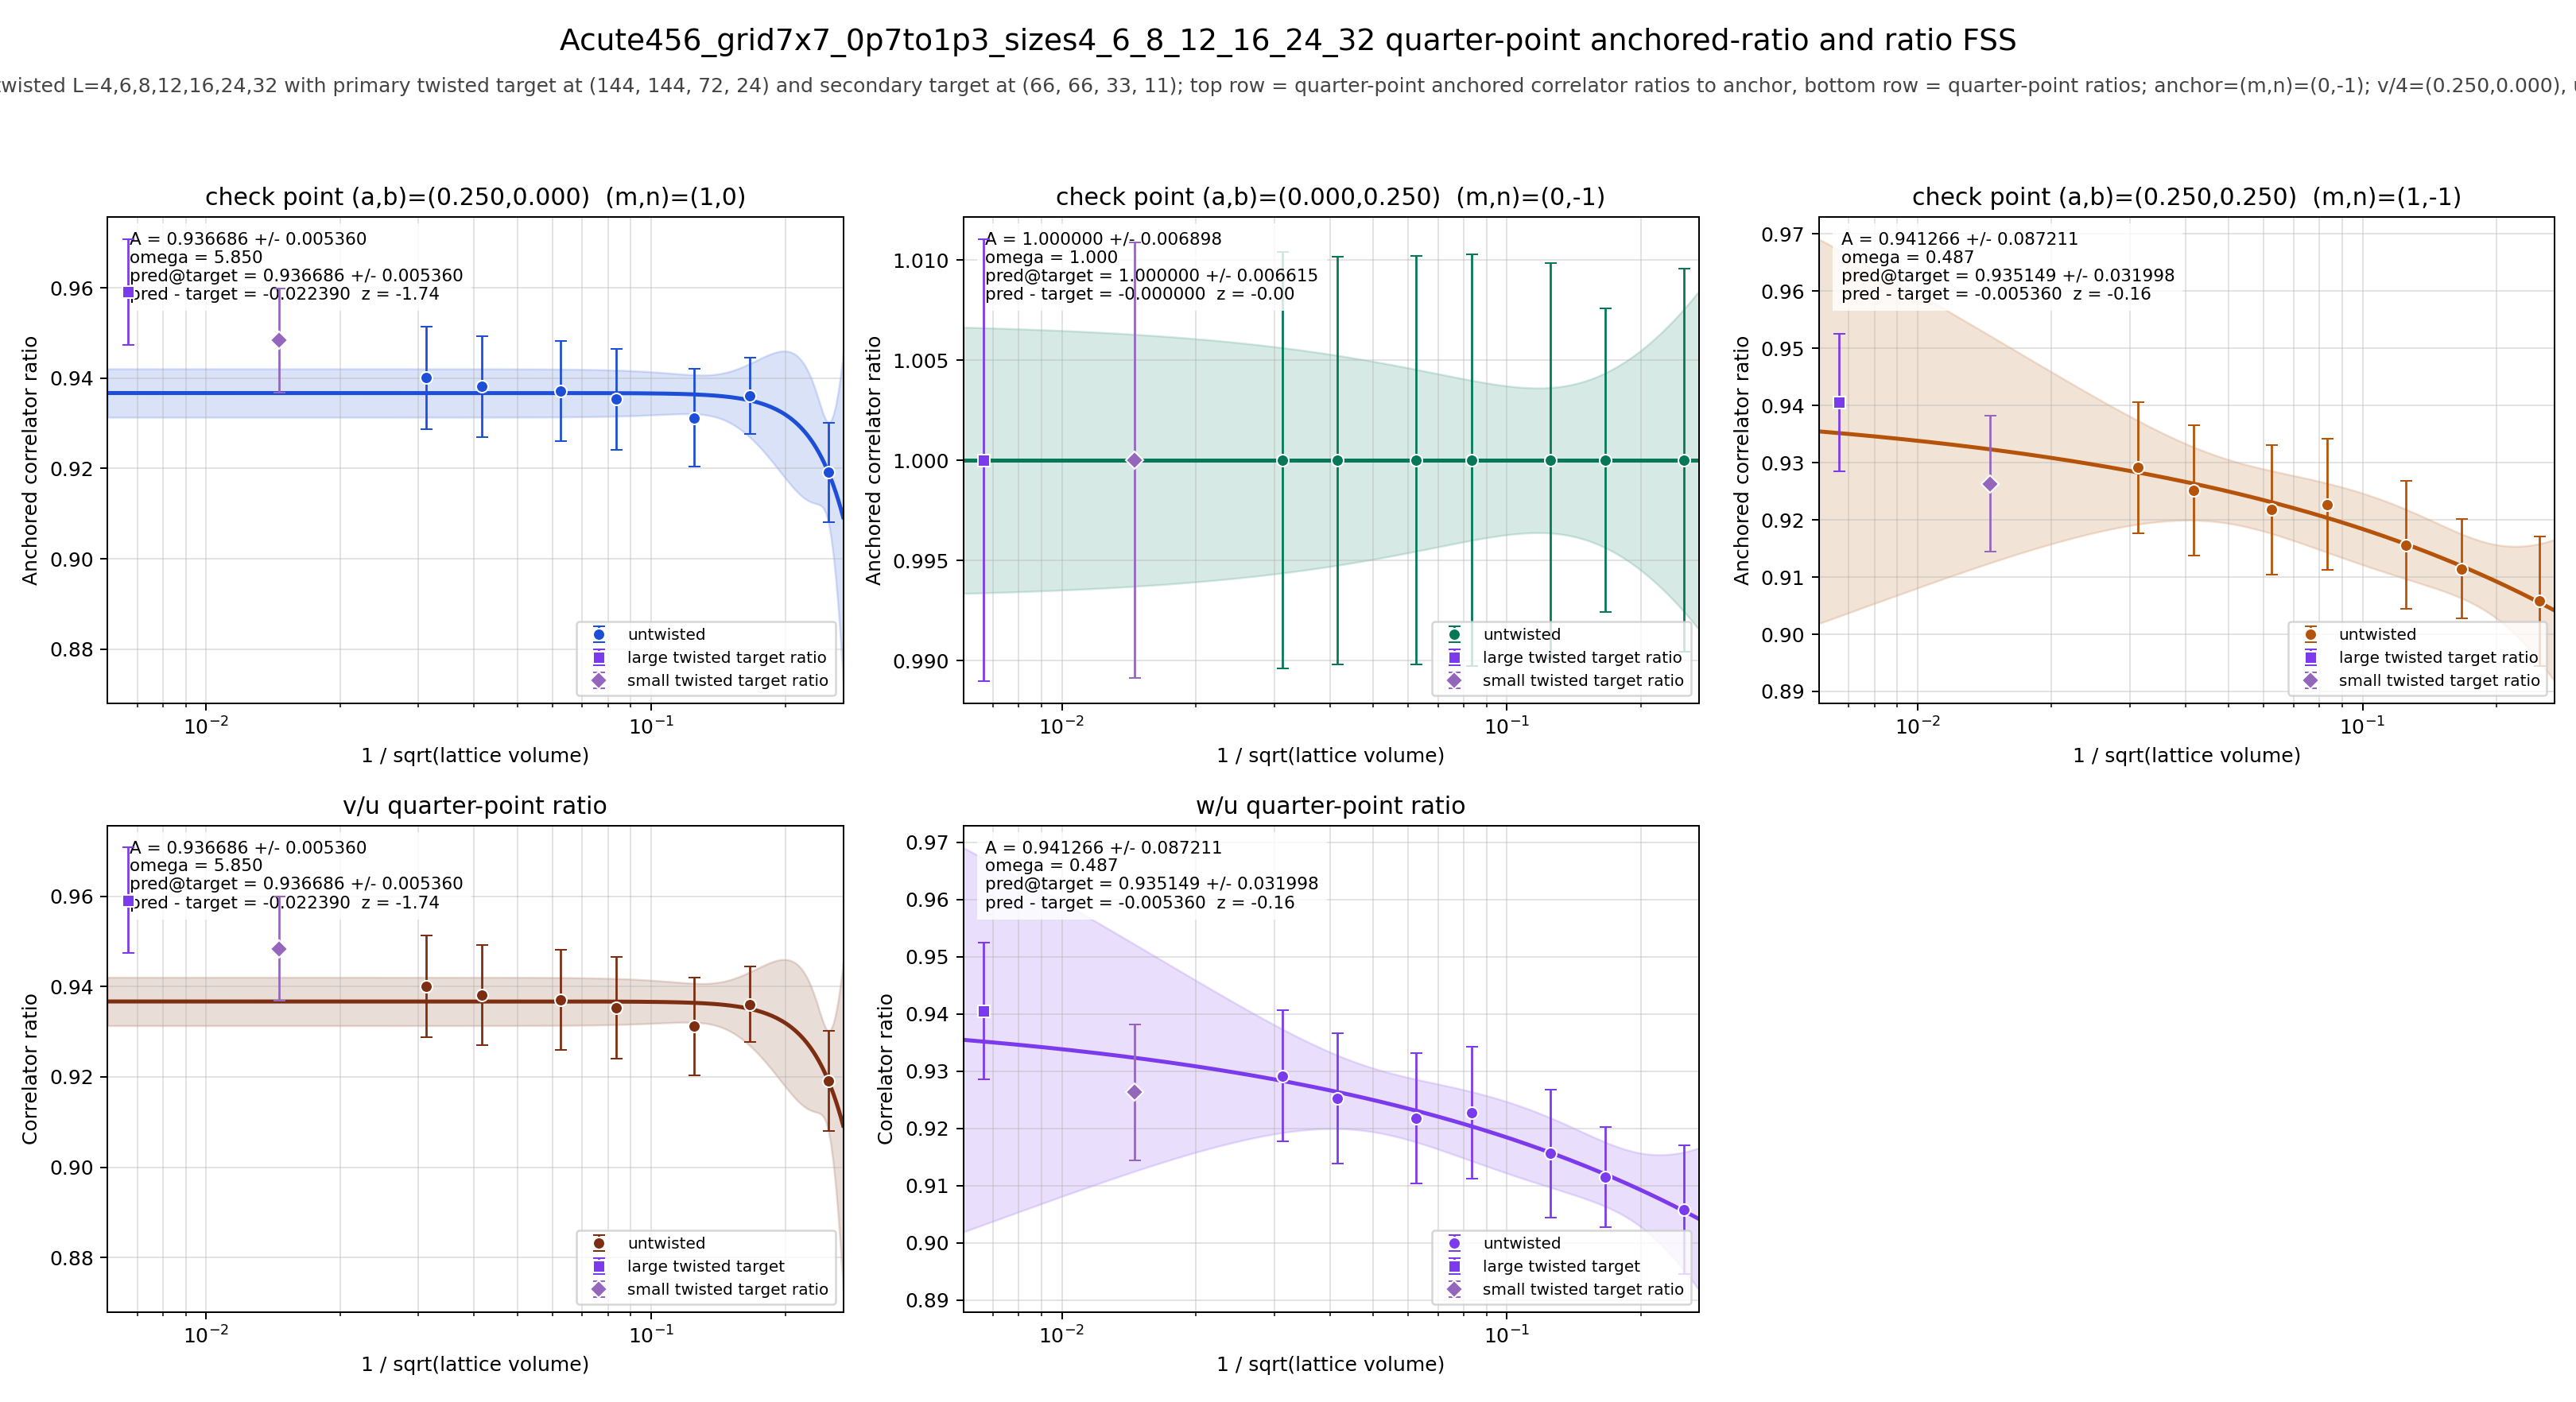

The data file committed next to this chart (first rows):
panel	series	x	y	sigma	fit_A	fit_sigma_A	fit_omega	pred_target	pred_target_sigma	delta_target	z_target	twisted_x	twisted_y	twisted_sigma
v/4	untwisted	0.25	0.9191	0.01101	0.9367	0.00536	5.85	0.9367	0.00536	-0.02239	-1.744	0.006672	0.9591	0.01167
v/4	untwisted	0.1667	0.9361	0.008371	0.9367	0.00536	5.85	0.9367	0.00536	-0.02239	-1.744	0.006672	0.9591	0.01167
v/4	untwisted	0.125	0.9312	0.01086	0.9367	0.00536	5.85	0.9367	0.00536	-0.02239	-1.744	0.006672	0.9591	0.01167
v/4	untwisted	0.08333	0.9353	0.01123	0.9367	0.00536	5.85	0.9367	0.00536	-0.02239	-1.744	0.006672	0.9591	0.01167
v/4	untwisted	0.0625	0.9371	0.01111	0.9367	0.00536	5.85	0.9367	0.00536	-0.02239	-1.744	0.006672	0.9591	0.01167
v/4	untwisted	0.04167	0.9381	0.01113	0.9367	0.00536	5.85	0.9367	0.00536	-0.02239	-1.744	0.006672	0.9591	0.01167
v/4	untwisted	0.03125	0.94	0.01129	0.9367	0.00536	5.85	0.9367	0.00536	-0.02239	-1.744	0.006672	0.9591	0.01167
v/4	twisted	0.006672	0.9591	0.01167	0.9367	0.00536	5.85	0.9367	0.00536	-0.02239	-1.744	0.006672	0.9591	0.01167
u/4	untwisted	0.25	1	0.009568	1	0.006898	1	1	0.006615	-0.0000000000	-0.0000000000	0.006672	1	0.01104
u/4	untwisted	0.1667	1	0.007579	1	0.006898	1	1	0.006615	-0.0000000000	-0.0000000000	0.006672	1	0.01104
u/4	untwisted	0.125	1	0.009861	1	0.006898	1	1	0.006615	-0.0000000000	-0.0000000000	0.006672	1	0.01104
u/4	untwisted	0.08333	1	0.01027	1	0.006898	1	1	0.006615	-0.0000000000	-0.0000000000	0.006672	1	0.01104
u/4	untwisted	0.0625	1	0.01019	1	0.006898	1	1	0.006615	-0.0000000000	-0.0000000000	0.006672	1	0.01104
u/4	untwisted	0.04167	1	0.01018	1	0.006898	1	1	0.006615	-0.0000000000	-0.0000000000	0.006672	1	0.01104
u/4	untwisted	0.03125	1	0.01038	1	0.006898	1	1	0.006615	-0.0000000000	-0.0000000000	0.006672	1	0.01104
u/4	twisted	0.006672	1	0.01104	1	0.006898	1	1	0.006615	-0.0000000000	-0.0000000000	0.006672	1	0.01104
w/4	untwisted	0.25	0.9058	0.01129	0.9413	0.08721	0.4871	0.9351	0.032	-0.00536	-0.1569	0.006672	0.9405	0.01196
w/4	untwisted	0.1667	0.9114	0.008723	0.9413	0.08721	0.4871	0.9351	0.032	-0.00536	-0.1569	0.006672	0.9405	0.01196
w/4	untwisted	0.125	0.9156	0.01117	0.9413	0.08721	0.4871	0.9351	0.032	-0.00536	-0.1569	0.006672	0.9405	0.01196
w/4	untwisted	0.08333	0.9227	0.01147	0.9413	0.08721	0.4871	0.9351	0.032	-0.00536	-0.1569	0.006672	0.9405	0.01196
w/4	untwisted	0.0625	0.9217	0.01137	0.9413	0.08721	0.4871	0.9351	0.032	-0.00536	-0.1569	0.006672	0.9405	0.01196
w/4	untwisted	0.04167	0.9252	0.01141	0.9413	0.08721	0.4871	0.9351	0.032	-0.00536	-0.1569	0.006672	0.9405	0.01196
w/4	untwisted	0.03125	0.9292	0.01147	0.9413	0.08721	0.4871	0.9351	0.032	-0.00536	-0.1569	0.006672	0.9405	0.01196
w/4	twisted	0.006672	0.9405	0.01196	0.9413	0.08721	0.4871	0.9351	0.032	-0.00536	-0.1569	0.006672	0.9405	0.01196
(v/4)/(u/4)	untwisted	0.25	0.9191	0.01101	0.9367	0.00536	5.85	0.9367	0.00536	-0.02239	-1.744	0.006672	0.9591	0.01167
(v/4)/(u/4)	untwisted	0.1667	0.9361	0.008371	0.9367	0.00536	5.85	0.9367	0.00536	-0.02239	-1.744	0.006672	0.9591	0.01167
(v/4)/(u/4)	untwisted	0.125	0.9312	0.01086	0.9367	0.00536	5.85	0.9367	0.00536	-0.02239	-1.744	0.006672	0.9591	0.01167
(v/4)/(u/4)	untwisted	0.08333	0.9353	0.01123	0.9367	0.00536	5.85	0.9367	0.00536	-0.02239	-1.744	0.006672	0.9591	0.01167
(v/4)/(u/4)	untwisted	0.0625	0.9371	0.01111	0.9367	0.00536	5.85	0.9367	0.00536	-0.02239	-1.744	0.006672	0.9591	0.01167
(v/4)/(u/4)	untwisted	0.04167	0.9381	0.01113	0.9367	0.00536	5.85	0.9367	0.00536	-0.02239	-1.744	0.006672	0.9591	0.01167
(v/4)/(u/4)	untwisted	0.03125	0.94	0.01129	0.9367	0.00536	5.85	0.9367	0.00536	-0.02239	-1.744	0.006672	0.9591	0.01167
(v/4)/(u/4)	twisted	0.006672	0.9591	0.01167	0.9367	0.00536	5.85	0.9367	0.00536	-0.02239	-1.744	0.006672	0.9591	0.01167
(w/4)/(u/4)	untwisted	0.25	0.9058	0.01129	0.9413	0.08721	0.4871	0.9351	0.032	-0.00536	-0.1569	0.006672	0.9405	0.01196
(w/4)/(u/4)	untwisted	0.1667	0.9114	0.008723	0.9413	0.08721	0.4871	0.9351	0.032	-0.00536	-0.1569	0.006672	0.9405	0.01196
(w/4)/(u/4)	untwisted	0.125	0.9156	0.01117	0.9413	0.08721	0.4871	0.9351	0.032	-0.00536	-0.1569	0.006672	0.9405	0.01196
(w/4)/(u/4)	untwisted	0.08333	0.9227	0.01147	0.9413	0.08721	0.4871	0.9351	0.032	-0.00536	-0.1569	0.006672	0.9405	0.01196
(w/4)/(u/4)	untwisted	0.0625	0.9217	0.01137	0.9413	0.08721	0.4871	0.9351	0.032	-0.00536	-0.1569	0.006672	0.9405	0.01196
(w/4)/(u/4)	untwisted	0.04167	0.9252	0.01141	0.9413	0.08721	0.4871	0.9351	0.032	-0.00536	-0.1569	0.006672	0.9405	0.01196
(w/4)/(u/4)	untwisted	0.03125	0.9292	0.01147	0.9413	0.08721	0.4871	0.9351	0.032	-0.00536	-0.1569	0.006672	0.9405	0.01196
(w/4)/(u/4)	twisted	0.006672	0.9405	0.01196	0.9413	0.08721	0.4871	0.9351	0.032	-0.00536	-0.1569	0.006672	0.9405	0.01196
